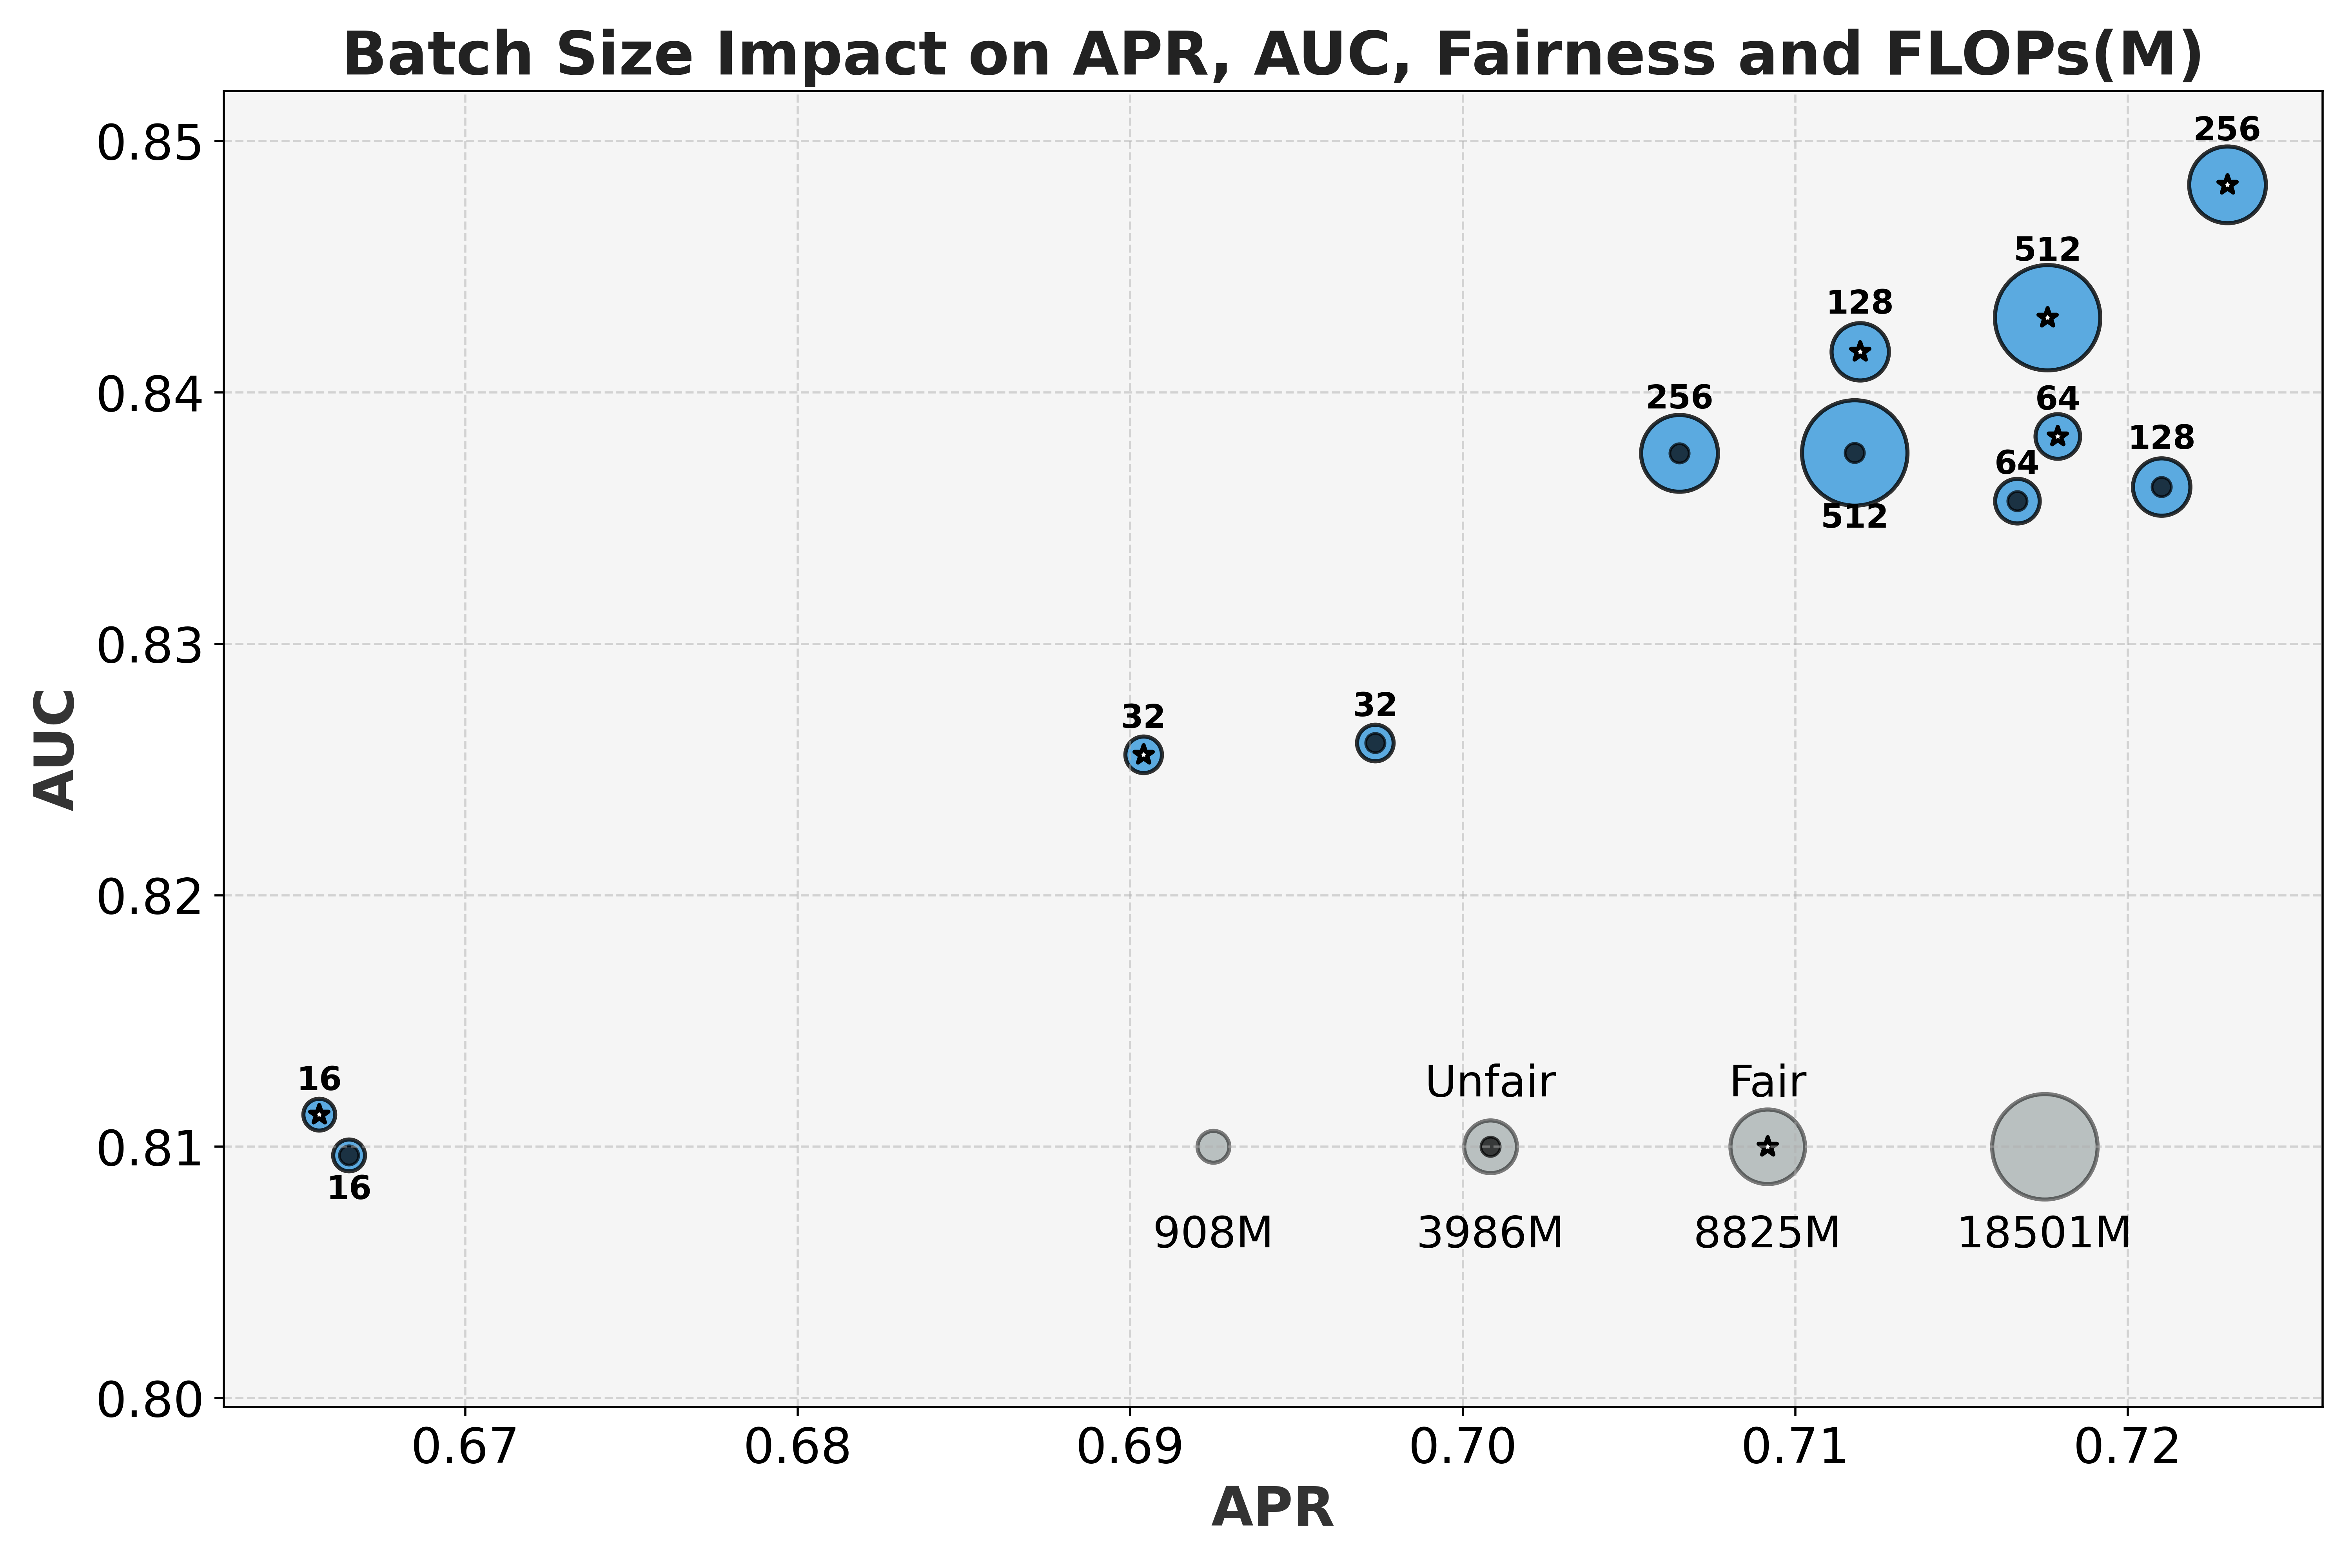

Recreate this plot in Python.
import matplotlib.pyplot as plt
import numpy as np
import pandas as pd
import matplotlib.patches as mpatches

# Load the CSV file
file_path = "/mnt/d/MIMIC-IV/MIMIC-IV-Data-Pipeline/evaluation_metrics_log.csv"
df = pd.read_csv(file_path)

# Extract relevant data
x = df["APR"]
y = df["AUC"]
sizes = df["Ops (M)"]  # Circle size based on Ops (M)
fairness = df["Fairness"]  # Determines border style
batch_sizes = df["Batch Size"]

print("Before: ", sizes)

# Normalize sizes for better visualization
sizes = (sizes - sizes.min()) / (sizes.max() - sizes.min()) * 1000 + 100

print("After:", sizes)

# Create figure with a modern style
fig, ax = plt.subplots(figsize=(12, 8))
ax.set_facecolor("#f5f5f5")

# Scale sizes properly
size_scale = 1500 / max(sizes)  # Scale factor for circle sizes

# Plot each point with the requested style
for i in range(len(df)):
    # Main circle
    plt.scatter(
        x[i],
        y[i],
        s=sizes[i] * size_scale,
        color="#3498db",  # Default blue color
        alpha=0.8,
        edgecolors="black",
        linewidth=1.5
    )

    # Fairness marker (Star for True, Inner Circle for False)
    if fairness[i]:  # Star marker for fairness True
        plt.scatter(x[i], y[i], s=50, color="white", marker="*", edgecolors="black", linewidth=1.5)
    else:  # Small inner circle for fairness False
        plt.scatter(x[i], y[i], s=50, color="black", alpha=0.7)

    # Move batch size label on top of the circle
    if batch_sizes[i] == 512:
        if fairness[i]:
            plt.text(
                x[i],
                y[i] + 0.002,  # Small offset upwards
                str(batch_sizes[i]),
                ha="center",
                va="bottom",
                fontsize=12,
                fontweight="bold",
                color="black"
            )
        else:
            plt.text(
                x[i],
                y[i] - 0.00325,  # Small offset downwards
                str(batch_sizes[i]),
                ha="center",
                va="bottom",
                fontsize=12,
                fontweight="bold",
                color="black"
            )
    elif batch_sizes[i] == 256:
        plt.text(
            x[i],
            y[i] + 0.0015,  # Small offset upwards
            str(batch_sizes[i]),
            ha="center",
            va="bottom",
            fontsize=12,
            fontweight="bold",
            color="black"
        )
    elif batch_sizes[i] == 128:
        plt.text(
            x[i],
            y[i] + 0.00125,  # Small offset upwards
            str(batch_sizes[i]),
            ha="center",
            va="bottom",
            fontsize=12,
            fontweight="bold",
            color="black"
        )
    elif batch_sizes[i] <= 128 and batch_sizes[i] > 16:
        plt.text(
            x[i],
            y[i] + 0.0008,  # Small offset upwards
            str(batch_sizes[i]),
            ha="center",
            va="bottom",
            fontsize=12,
            fontweight="bold",
            color="black"
        )
    else:
        if fairness[i]:
            plt.text(
                x[i],
                y[i] + 0.0007,  # Small offset upwards
                str(batch_sizes[i]),
                ha="center",
                va="bottom",
                fontsize=12,
                fontweight="bold",
                color="black"
            )
        else:
            plt.text(
                x[i],
                y[i] - 0.002,  # Small offset downwards
                str(batch_sizes[i]),
                ha="center",
                va="bottom",
                fontsize=12,
                fontweight="bold",
                color="black"
            )


# Define legend placement range
legend_x_values = np.linspace(0.6925, 0.7175, 4)  # Four circles spread from 0.69 to 0.73
legend_y_value = 0.81  # Fixed y position

# Define Ops values for legend
legend_ops_values = [min(sizes), max(sizes) / 4, max(sizes) / 2, max(sizes)]
legend_color = "#7f8c8d"  # Faded dark gray

# Plot legend circles horizontally
for i, (x_pos, ops_val) in enumerate(zip(legend_x_values, legend_ops_values)):
    # Main circle for Ops scale
    plt.scatter(
        x_pos,
        legend_y_value,
        s=ops_val * size_scale,
        color=legend_color,
        alpha=0.5,
        edgecolors="black",
        linewidth=1.5
    )

    # Add markers **only for the middle two**
    if i == 1:  # 2nd circle (Fairness=False)
        plt.scatter(x_pos, legend_y_value, s=50, color="black", alpha=0.7)  # Inner circle
    elif i == 2:  # 3rd circle (Fairness=True)
        plt.scatter(x_pos, legend_y_value, s=50, color="white", marker="*", edgecolors="black", linewidth=1.5)  # Star

    print(ops_val)
    denormalized_ops_val = ((ops_val - 100) / 1000) * (df["Ops (M)"].max() - df["Ops (M)"].min()) + df["Ops (M)"].min()
    plt.text(x_pos, legend_y_value - 0.004, f"{int(denormalized_ops_val)}M", fontsize=16, ha="center", color="black")


# Add Fairness labels **above** the corresponding legend circles
plt.text(legend_x_values[1], legend_y_value + 0.002, "Unfair", fontsize=16, ha="center", color="black")
plt.text(legend_x_values[2], legend_y_value + 0.002, "Fair", fontsize=16, ha="center", color="black")

# Labels and title
ax.set_xlabel("ARP", fontsize=20, fontweight="bold", color="#333")
ax.set_ylabel("AUC", fontsize=20, fontweight="bold", color="#333")
ax.set_title("Batch Size Impact on ARP, AUC, Fairness and FLOPs(M)", fontsize=22, fontweight="bold", color="#222")

# Extend y-axis to 0.85 to prevent overlap
ax.set_ylim(min(y) - 0.01, 0.852)
ax.tick_params(axis='both', which='major', labelsize=18)

plt.grid(True, linestyle="--", alpha=0.5)
plt.tight_layout()

# Save the plot
output_path = "figure_3.png"
plt.savefig(output_path, dpi=500)
print(f"Plot saved to {output_path}")
